Run: headless pygame with SDL's dummy video driver; simulated clock (each Clock.tick advances the game by its frame time, no real sleeping); random seed 0; keys injected as events and as key.get_pressed() state; no mouse input.
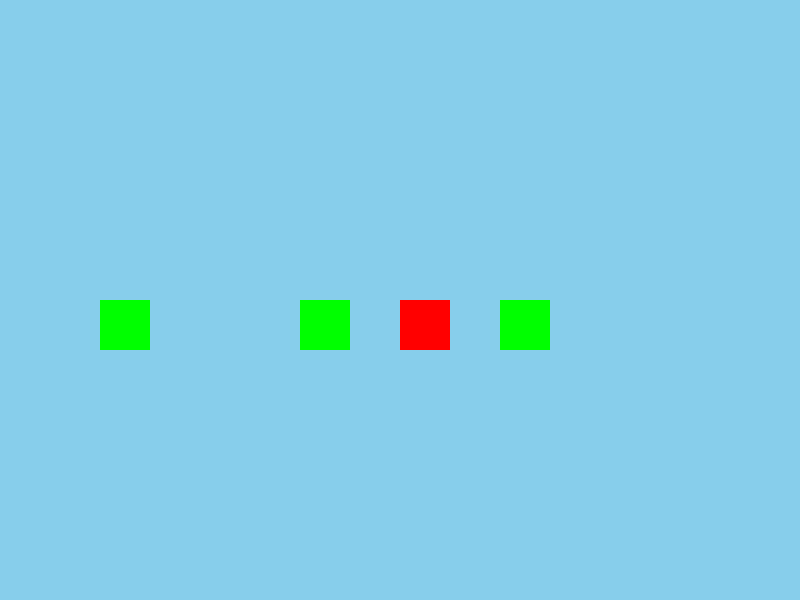
Frame 1 of 4 · flips 1–60 · no input
Frame 2 of 4 · flips 61–180 · tapped SPACE, RETURN · held RIGHT (→), D · screen unchanged from frame 1, image omitted
Frame 3 of 4 · flips 181–300 · held DOWN (↓), S · screen unchanged from frame 2, image omitted
Frame 4 of 4 · flips 301–420 · held LEFT (←), A, UP (↑), W · screen unchanged from frame 3, image omitted

The pygame program that drew these frames:

import pygame
import sys


# 1) Initialize the engine
pygame.init()
screen = pygame.display.set_mode((800, 600))
clock = pygame.time.Clock()


# 2) Setup the "hero" (the math)
player_rect = pygame.Rect(400, 300, 50, 50)
player_speed = 5
color = (255, 0, 0)

target_rects = [
   pygame.Rect(300, 300, 50, 50),
   pygame.Rect(500, 300, 50, 50),
   pygame.Rect(100, 300, 50, 50)
]
GREEN = (0, 255, 0)


# 3) The holy game loop
while True:
   for event in pygame.event.get():
       if event.type == pygame.QUIT:
           pygame.quit()
           sys.exit()



      
   # Collision detection and removal
   for target_rect in list(target_rects): # Iterate over a copy to allow modification
           if player_rect.colliderect(target_rect):
               target_rects.remove(target_rect) # Remove the collided rectangle from the list


   screen.fill((135, 206, 235))
   pygame.draw.rect(screen, color, player_rect)
  
   for target_rect in target_rects:
           pygame.draw.rect(screen, GREEN, target_rect)
   pygame.display.flip()
   # Draw remaining targets




   # Cap to 60 FPS
   clock.tick(60)
  
